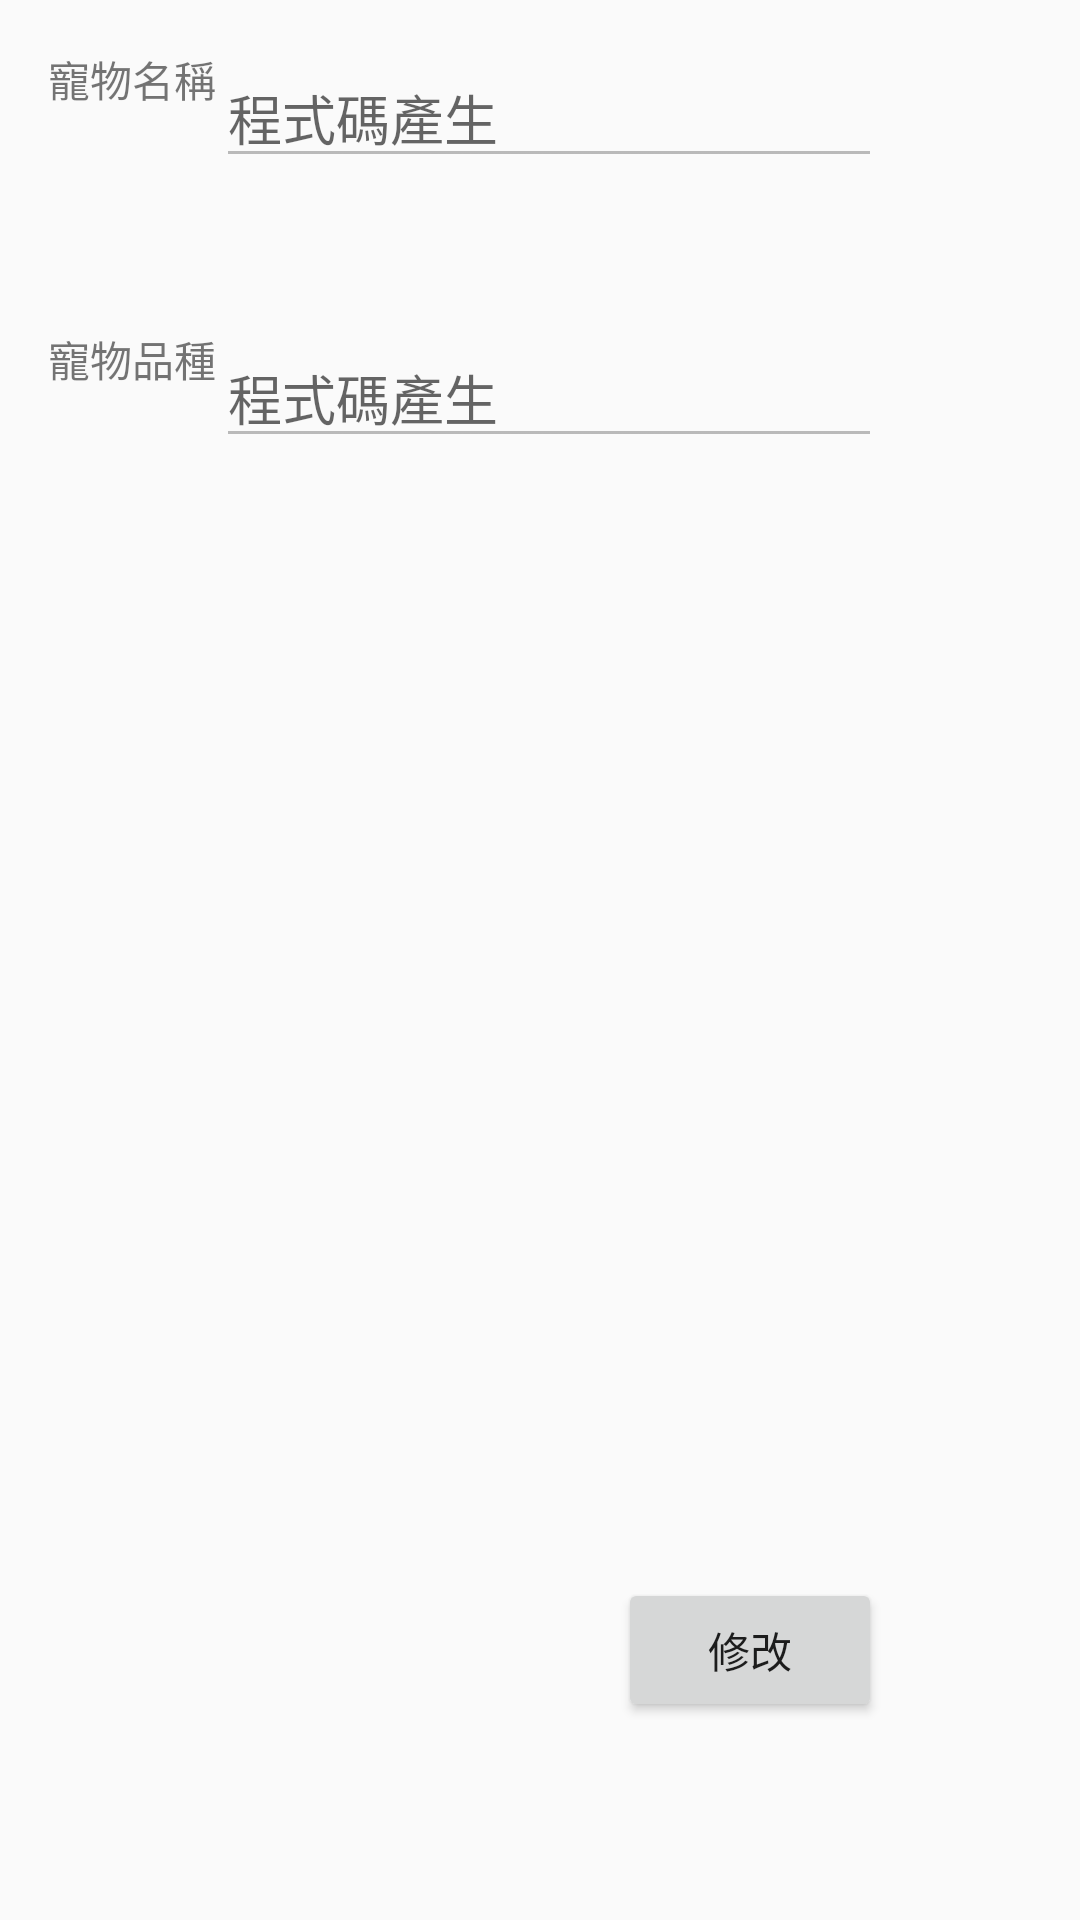

Layout XML and referenced resources for this Android screen:
<!-- AndroidManifest.xml: application theme AppTheme -->
<!-- res/layout/activity_modify_pet.xml -->
<RelativeLayout xmlns:android="http://schemas.android.com/apk/res/android"
    xmlns:tools="http://schemas.android.com/tools"
    android:layout_width="match_parent"
    android:layout_height="match_parent"
    android:paddingBottom="@dimen/activity_vertical_margin"
    android:paddingLeft="@dimen/activity_horizontal_margin"
    android:paddingRight="@dimen/activity_horizontal_margin"
    android:paddingTop="@dimen/activity_vertical_margin"
    tools:context="com.td.turtlediary.ModifyPetActivity$PlaceholderFragment" >

    <TextView
        android:id="@+id/textViewName"
        android:layout_width="wrap_content"
        android:layout_height="wrap_content"
        android:text="@string/petName" />

    <TextView
        android:id="@+id/textViewType"
        android:layout_width="wrap_content"
        android:layout_height="wrap_content"
        android:layout_alignLeft="@+id/textViewName"
        android:layout_alignTop="@+id/editTextType"
        android:text="@string/petType" />

    <EditText
        android:id="@+id/petActivityPetNameEditText"
        android:layout_width="wrap_content"
        android:layout_height="wrap_content"
        android:layout_alignParentRight="true"
        android:layout_alignTop="@+id/textViewName"
        android:layout_marginRight="50dp"
        android:layout_toRightOf="@+id/textViewName"
        android:ems="10"
        android:enabled="false"
        android:hint="@string/dynamicGenerate"
        android:inputType="text" />

    <EditText
        android:id="@+id/editTextType"
        android:layout_width="wrap_content"
        android:layout_height="wrap_content"
        android:layout_alignLeft="@+id/petActivityPetNameEditText"
        android:layout_alignRight="@+id/petActivityPetNameEditText"
        android:layout_below="@+id/petActivityPetNameEditText"
        android:layout_marginTop="50dp"
        android:ems="10"
        android:enabled="false"
        android:hint="@string/dynamicGenerate"
        android:inputType="text" />

    <Button
        android:id="@+id/petActivityNextButton"
        android:layout_width="wrap_content"
        android:layout_height="wrap_content"
        android:layout_alignParentBottom="true"
        android:layout_alignParentRight="true"
        android:layout_marginBottom="50dp"
        android:layout_marginRight="50dp"
        android:text="@string/edit" />

</RelativeLayout>
<!-- resources referenced by this layout -->
<resources>
  <dimen name="activity_horizontal_margin">16dp</dimen>
  <dimen name="activity_vertical_margin">16dp</dimen>
  <string name="dynamicGenerate">程式碼產生</string>
  <string name="edit">修改</string>
  <string name="petName">寵物名稱</string>
  <string name="petType">寵物品種</string>
  <style name="AppTheme" parent="AppBaseTheme">
          
      </style>
  <style name="AppBaseTheme" parent="Theme.AppCompat.Light">
          
      </style>
</resources>
